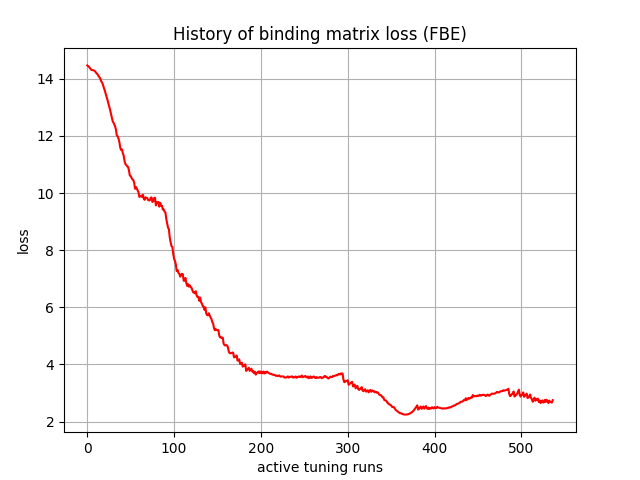

Values plotted in this chart, from the file beside it:
, 0
0, 14.46
1, 14.44
2, 14.41
3, 14.38
4, 14.34
5, 14.3
6, 14.3
7, 14.3
8, 14.29
9, 14.26
10, 14.22
11, 14.18
12, 14.15
13, 14.09
14, 14.05
15, 14.01
16, 13.91
17, 13.87
18, 13.8
19, 13.69
20, 13.6
21, 13.49
22, 13.38
23, 13.29
24, 13.18
25, 13.05
26, 12.95
27, 12.81
28, 12.67
29, 12.54
30, 12.47
31, 12.41
32, 12.33
33, 12.22
34, 12.01
35, 11.99
36, 11.9
37, 11.77
38, 11.59
39, 11.5
40, 11.53
41, 11.39
42, 11.3
43, 11.11
44, 11.01
45, 10.97
46, 10.93
47, 10.91
48, 10.79
49, 10.61
50, 10.59
51, 10.53
52, 10.48
53, 10.45
54, 10.36
55, 10.15
56, 10.21
57, 10.16
58, 10.09
59, 10.02
... 477 more rows
